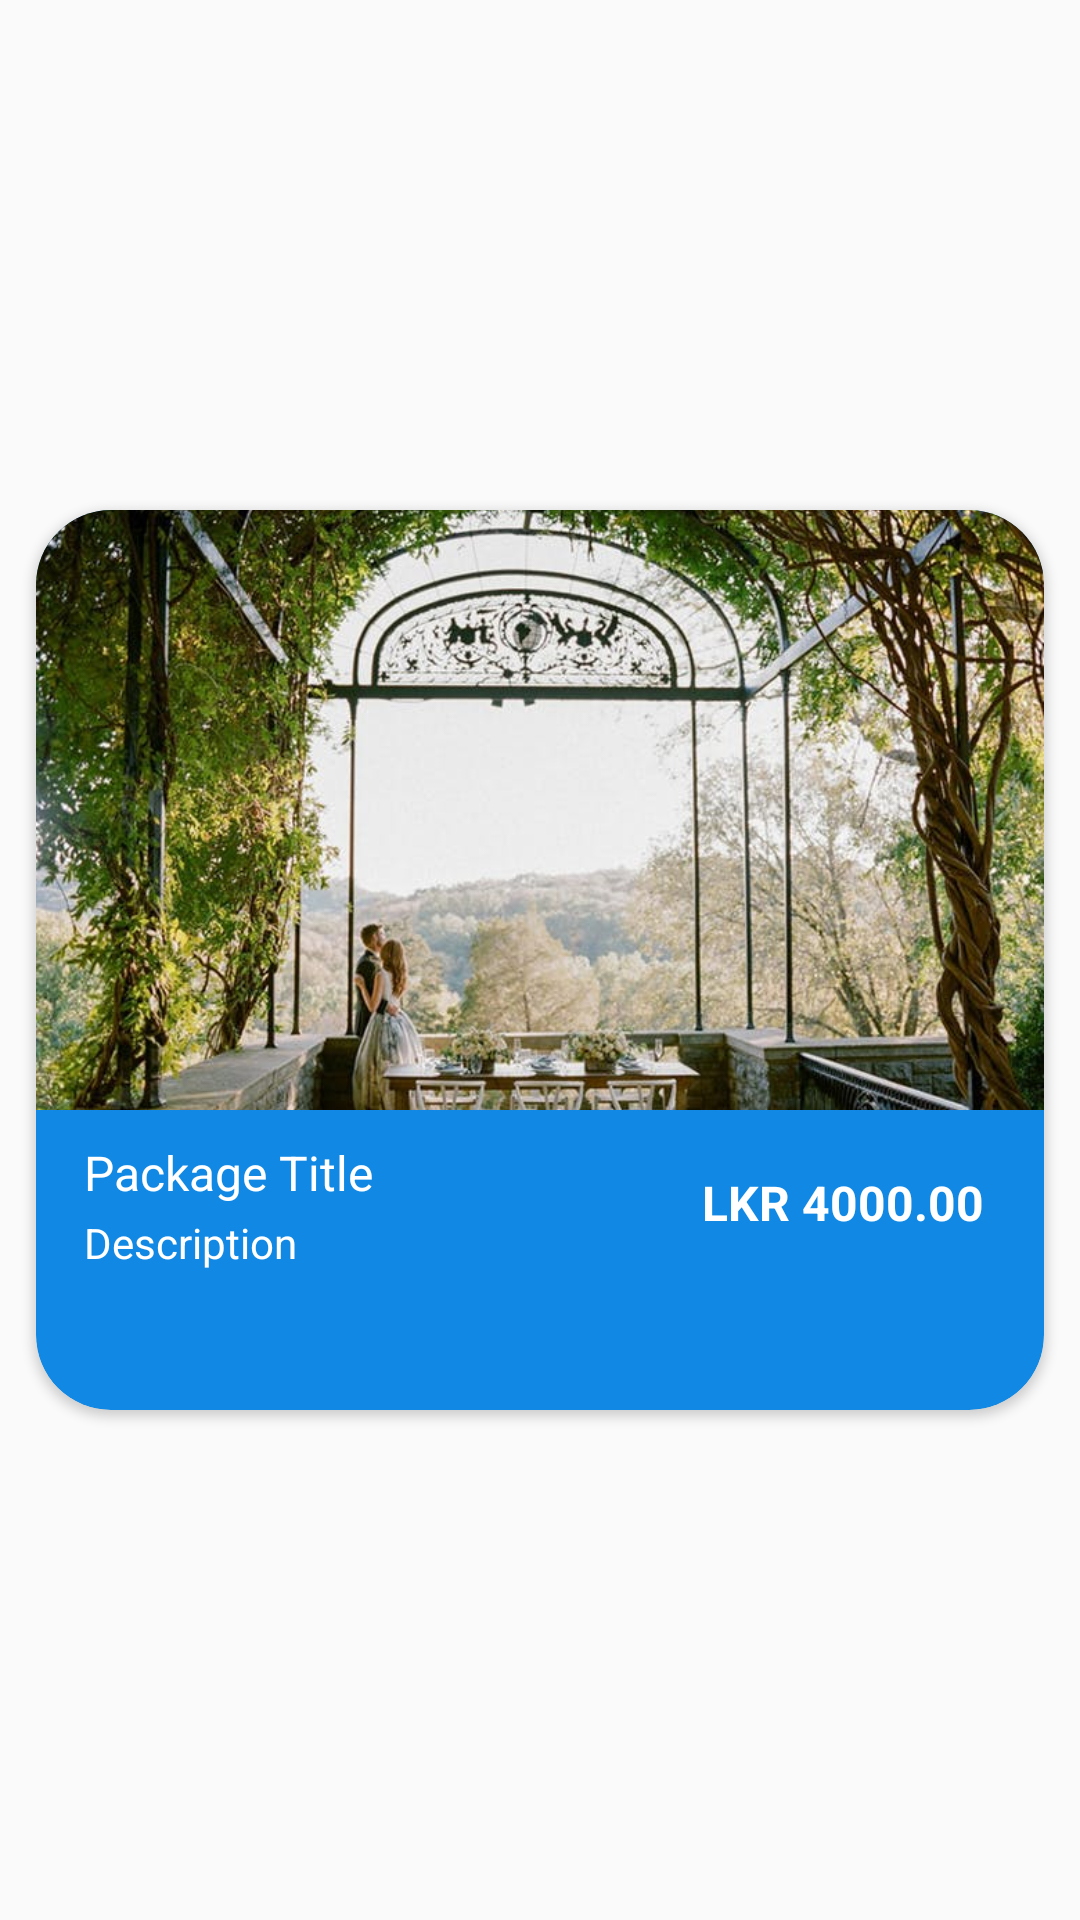

The Android layout XML behind this screen, and the referenced resources:
<!-- AndroidManifest.xml: application theme AppTheme -->
<!-- res/layout/reservation_packages.xml -->
<?xml version="1.0" encoding="utf-8"?>
<LinearLayout xmlns:android="http://schemas.android.com/apk/res/android"
    xmlns:app="http://schemas.android.com/apk/res-auto"
    android:orientation="vertical"
    android:layout_width="match_parent"
    android:layout_height="match_parent"
    android:gravity="center_vertical">

    <androidx.cardview.widget.CardView
        android:layout_width="match_parent"
        android:layout_height="wrap_content"
        app:cardCornerRadius="25dp"
        android:layout_margin="12dp"
        app:cardBackgroundColor="#1189E4">

        <RelativeLayout
            android:layout_width="match_parent"
            android:layout_height="300dp">

            <ImageView
                android:id="@+id/image"
                android:src="@drawable/weddin"
                android:scaleType="centerCrop"
                android:layout_width="match_parent"
                android:layout_height="200dp" />

            <TextView
            android:id="@+id/title"
            android:textColor="#ffff"
            android:layout_below="@id/image"
            android:layout_marginTop="10dp"
            android:layout_marginLeft="16dp"
            android:text="Package Title"
            android:textSize="16sp"
            android:layout_width="wrap_content"
            android:layout_height="wrap_content" />

            <TextView
                android:id="@+id/price"
                android:textColor="#ffff"
                android:layout_below="@id/image"
                android:layout_marginTop="20dp"
                android:layout_marginRight="20dp"
                android:layout_alignParentRight="true"
                android:text="LKR 4000.00"
                android:textSize="16sp"
                android:textStyle="bold"
                android:layout_width="wrap_content"
                android:layout_height="wrap_content" />

            <TextView
                android:id="@+id/desc"
                android:layout_below="@id/title"
                android:layout_marginTop="3dp"
                android:layout_marginLeft="16dp"
                android:layout_marginRight="16dp"
                android:maxLines="3"
                android:drawablePadding="10dp"
                android:ellipsize="end"
                android:text="Description"
                android:textColor="#ffff"
                android:layout_width="wrap_content"
                android:layout_height="wrap_content"
                />

        </RelativeLayout>


    </androidx.cardview.widget.CardView>

</LinearLayout>
<!-- resources referenced by this layout -->
<resources>
  <!-- drawable weddin: jpg bitmap (drawable-ldpi, 98265 bytes) -->
  <style name="AppTheme" parent="Theme.AppCompat.Light.NoActionBar">
          
          <item name="colorPrimary">@color/colorPrimary</item>
          <item name="colorPrimaryDark">@color/colorPrimaryDark</item>
          <item name="colorAccent">@color/colorAccent</item>
      </style>
  <color name="colorPrimary">#0984e3</color>
  <color name="colorPrimaryDark">#0D6CB6</color>
  <color name="colorAccent">#D81B60</color>
</resources>
